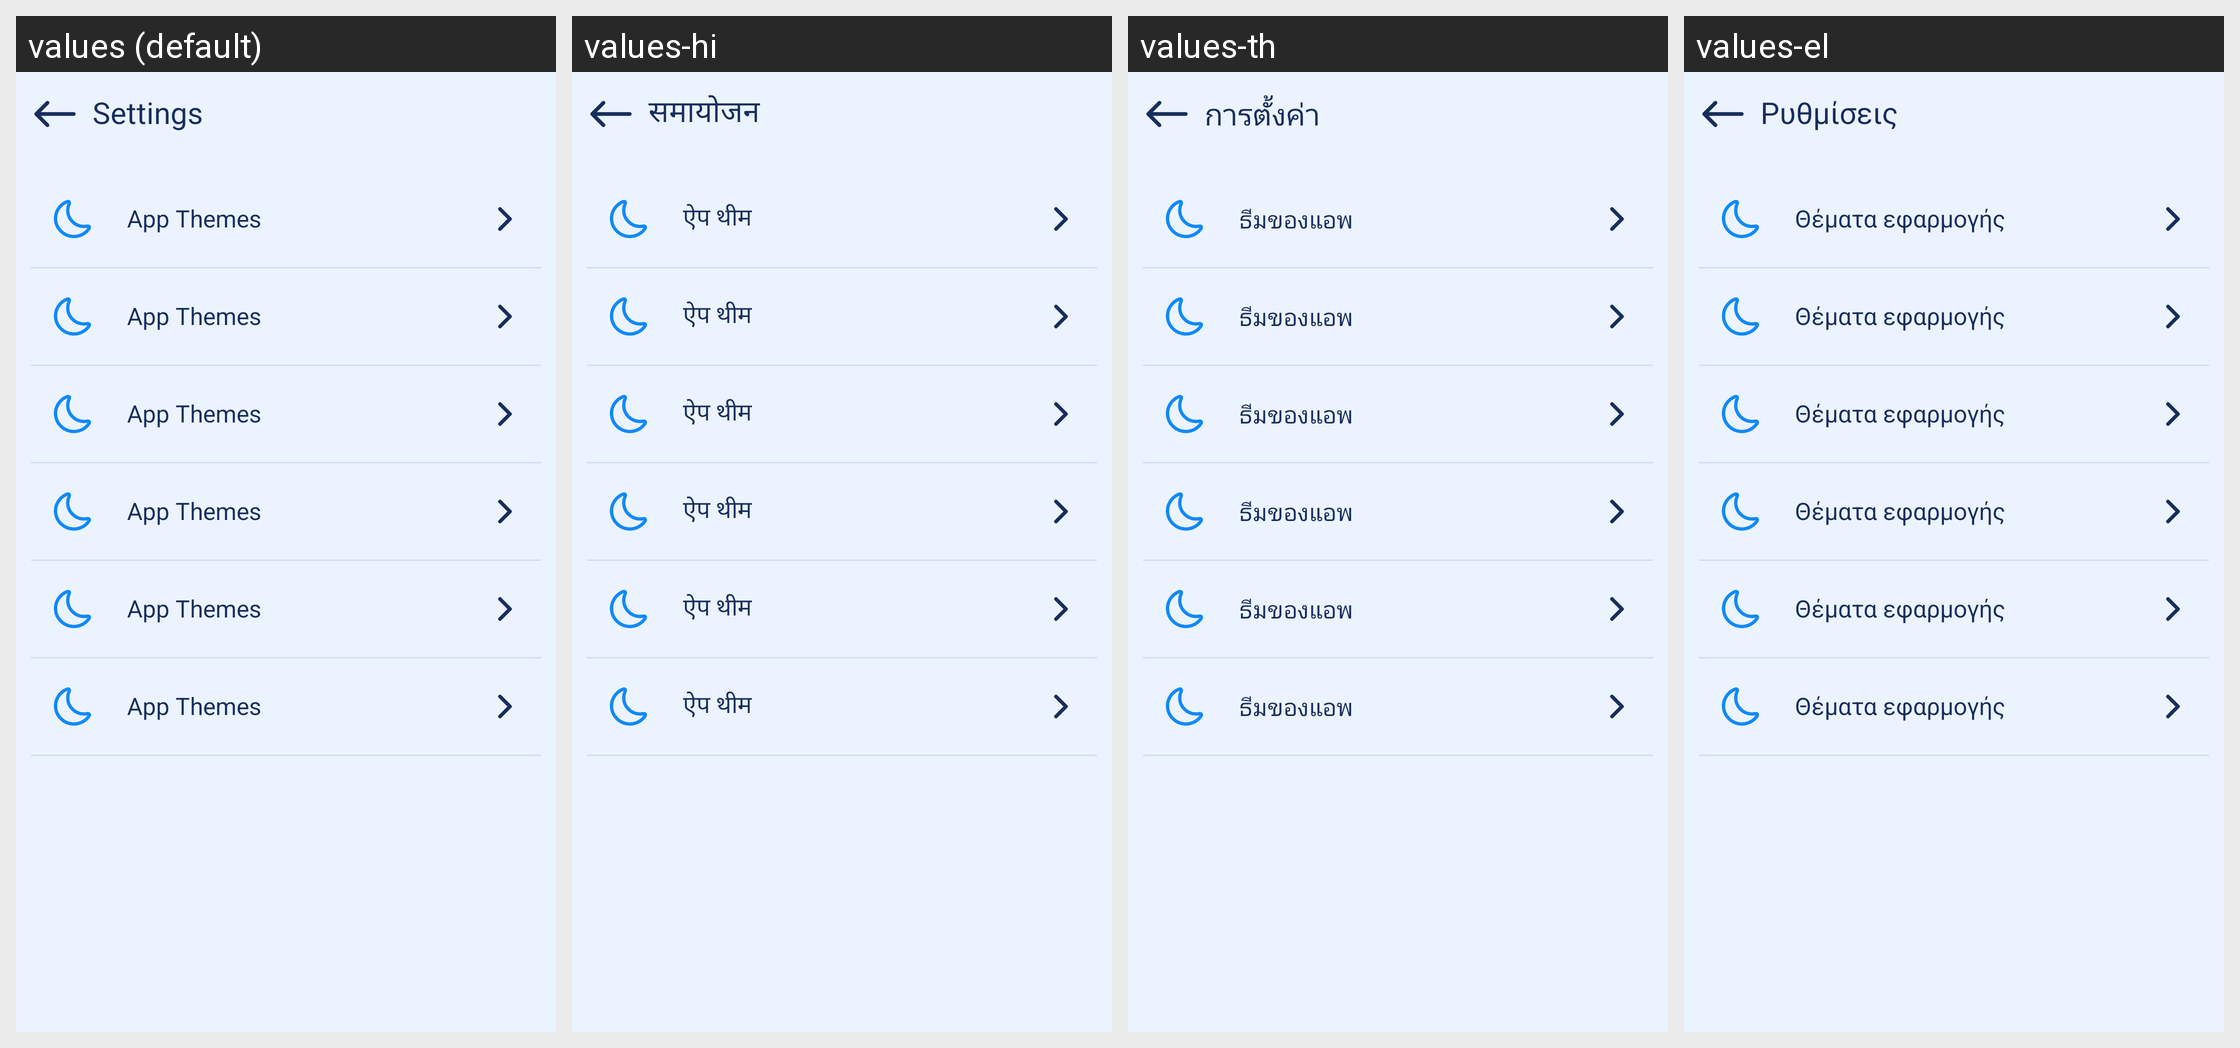

Translations of the strings shown on this Android screen, per locale in the grid:
Android screen res/layout/activity_setting.xml rendered under 4 locales, left to right: values (default), values-hi, values-th, values-el. Device: Nexus 5 (rendered at 1080×1920; each locale shown at half size, 540×960, under a caption strip naming it); theme AppTheme.
Other locales in the repository, not shown: values-bg, values-da, values-de, values-es, values-fi, values-fr, values-ha, values-in, values-it, values-ja, values-lv, values-ms, values-nl, values-pl, values-pt, values-ro, values-sk, values-sv, values-tr, values-vi.
Strings drawn on this screen, with the default value and each locale's value (text and hints the layout hard-codes, and strings that could not be matched under every locale, appear in the picture but are not listed):

text_setting
  values: Settings
  values-hi: समायोजन
  values-th: การตั้งค่า
  values-el: Ρυθμίσεις

text_app_themes
  values: App Themes
  values-hi: ऐप थीम
  values-th: ธีมของแอพ
  values-el: Θέματα εφαρμογής
